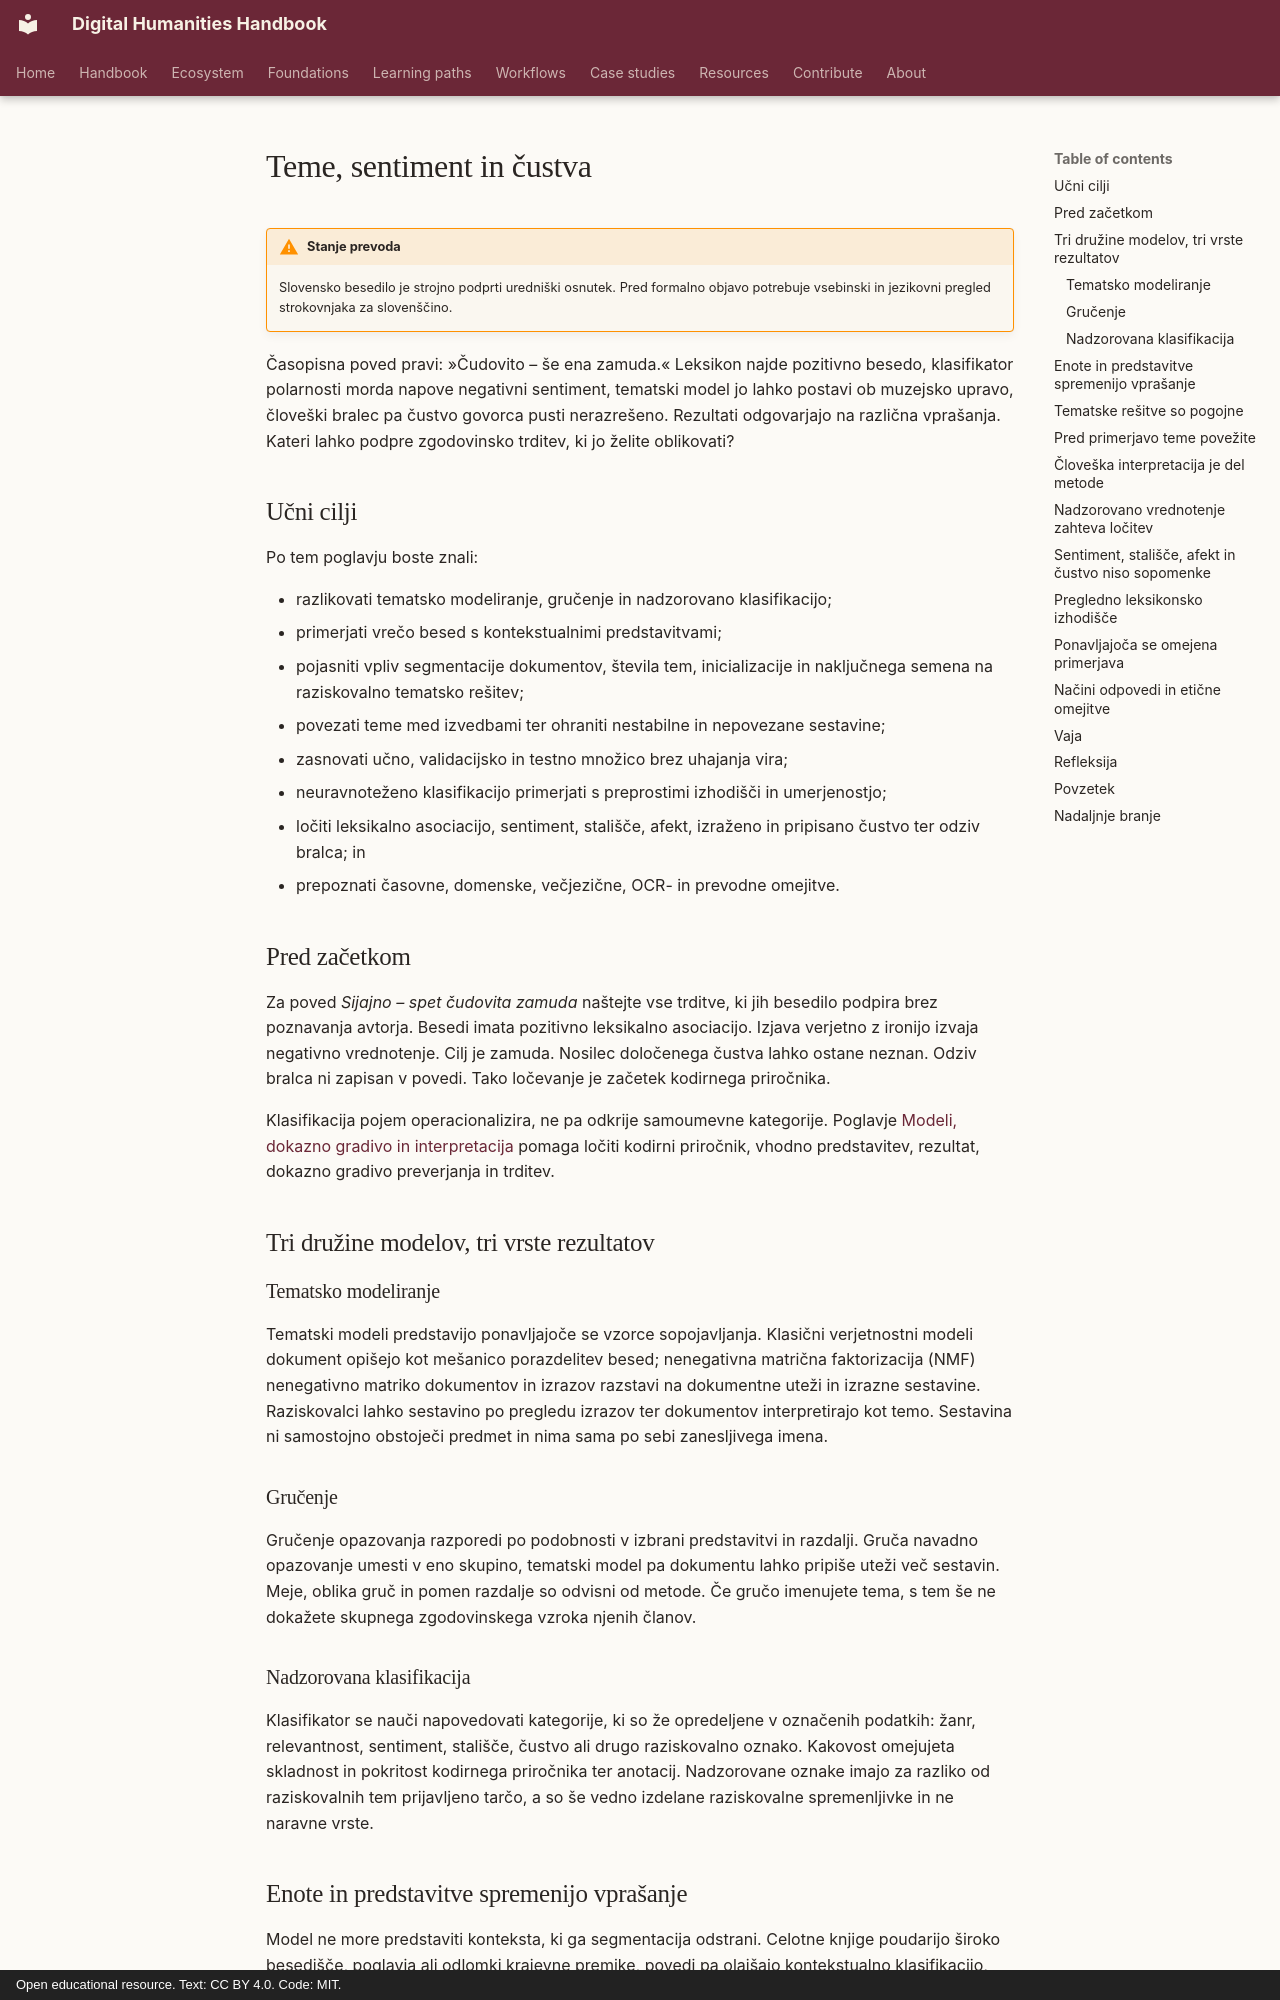

repository: damjan-popic/digital-humanities-handbook · page: sl/chapters/topics-emotions-classification/index.html · generator: mkdocs · copyright: Open educational resource. Text: CC BY 4.0. Code: MIT.

---
title: "Teme, sentiment in čustva"
description: "Kako raziskovalne teme, gruče, nadzorovane oznake in kontekstualne trditve o čustvih ohranite metodološko ločene."
tags: [klasifikacija, gručenje, tematsko-modeliranje, sentiment, stališče, čustva, stabilnost, preverjanje]
status: draft
translation_status: machine-assisted draft; requires human language review
---

# Teme, sentiment in čustva

!!! warning "Stanje prevoda"
    Slovensko besedilo je strojno podprti uredniški osnutek. Pred formalno
    objavo potrebuje vsebinski in jezikovni pregled strokovnjaka za slovenščino.

Časopisna poved pravi: »Čudovito – še ena zamuda.« Leksikon najde pozitivno
besedo, klasifikator polarnosti morda napove negativni sentiment, tematski model
jo lahko postavi ob muzejsko upravo, človeški bralec pa čustvo govorca pusti
nerazrešeno. Rezultati odgovarjajo na različna vprašanja. Kateri lahko podpre
zgodovinsko trditev, ki jo želite oblikovati?

## Učni cilji

Po tem poglavju boste znali:

- razlikovati tematsko modeliranje, gručenje in nadzorovano klasifikacijo;
- primerjati vrečo besed s kontekstualnimi predstavitvami;
- pojasniti vpliv segmentacije dokumentov, števila tem, inicializacije in
  naključnega semena na raziskovalno tematsko rešitev;
- povezati teme med izvedbami ter ohraniti nestabilne in nepovezane sestavine;
- zasnovati učno, validacijsko in testno množico brez uhajanja vira;
- neuravnoteženo klasifikacijo primerjati s preprostimi izhodišči in umerjenostjo;
- ločiti leksikalno asociacijo, sentiment, stališče, afekt, izraženo in pripisano
  čustvo ter odziv bralca; in
- prepoznati časovne, domenske, večjezične, OCR- in prevodne omejitve.

## Pred začetkom

Za poved *Sijajno – spet čudovita zamuda* naštejte vse trditve, ki jih besedilo
podpira brez poznavanja avtorja. Besedi imata pozitivno leksikalno asociacijo.
Izjava verjetno z ironijo izvaja negativno vrednotenje. Cilj je zamuda. Nosilec
določenega čustva lahko ostane neznan. Odziv bralca ni zapisan v povedi. Tako
ločevanje je začetek kodirnega priročnika.

Klasifikacija pojem operacionalizira, ne pa odkrije samoumevne kategorije.
Poglavje [Modeli, dokazno gradivo in interpretacija](models-evidence-interpretation.md)
pomaga ločiti kodirni priročnik, vhodno predstavitev, rezultat, dokazno gradivo
preverjanja in trditev.

## Tri družine modelov, tri vrste rezultatov

### Tematsko modeliranje

Tematski modeli predstavijo ponavljajoče se vzorce sopojavljanja. Klasični
verjetnostni modeli dokument opišejo kot mešanico porazdelitev besed;
nenegativna matrična faktorizacija (NMF) nenegativno matriko dokumentov in
izrazov razstavi na dokumentne uteži in izrazne sestavine. Raziskovalci lahko
sestavino po pregledu izrazov ter dokumentov interpretirajo kot temo. Sestavina
ni samostojno obstoječi predmet in nima sama po sebi zanesljivega imena.

### Gručenje

Gručenje opazovanja razporedi po podobnosti v izbrani predstavitvi in razdalji.
Gruča navadno opazovanje umesti v eno skupino, tematski model pa dokumentu lahko
pripiše uteži več sestavin. Meje, oblika gruč in pomen razdalje so odvisni od
metode. Če gručo imenujete tema, s tem še ne dokažete skupnega zgodovinskega
vzroka njenih članov.

### Nadzorovana klasifikacija

Klasifikator se nauči napovedovati kategorije, ki so že opredeljene v označenih
podatkih: žanr, relevantnost, sentiment, stališče, čustvo ali drugo raziskovalno
oznako. Kakovost omejujeta skladnost in pokritost kodirnega priročnika ter
anotacij. Nadzorovane oznake imajo za razliko od raziskovalnih tem prijavljeno
tarčo, a so še vedno izdelane raziskovalne spremenljivke in ne naravne vrste.
